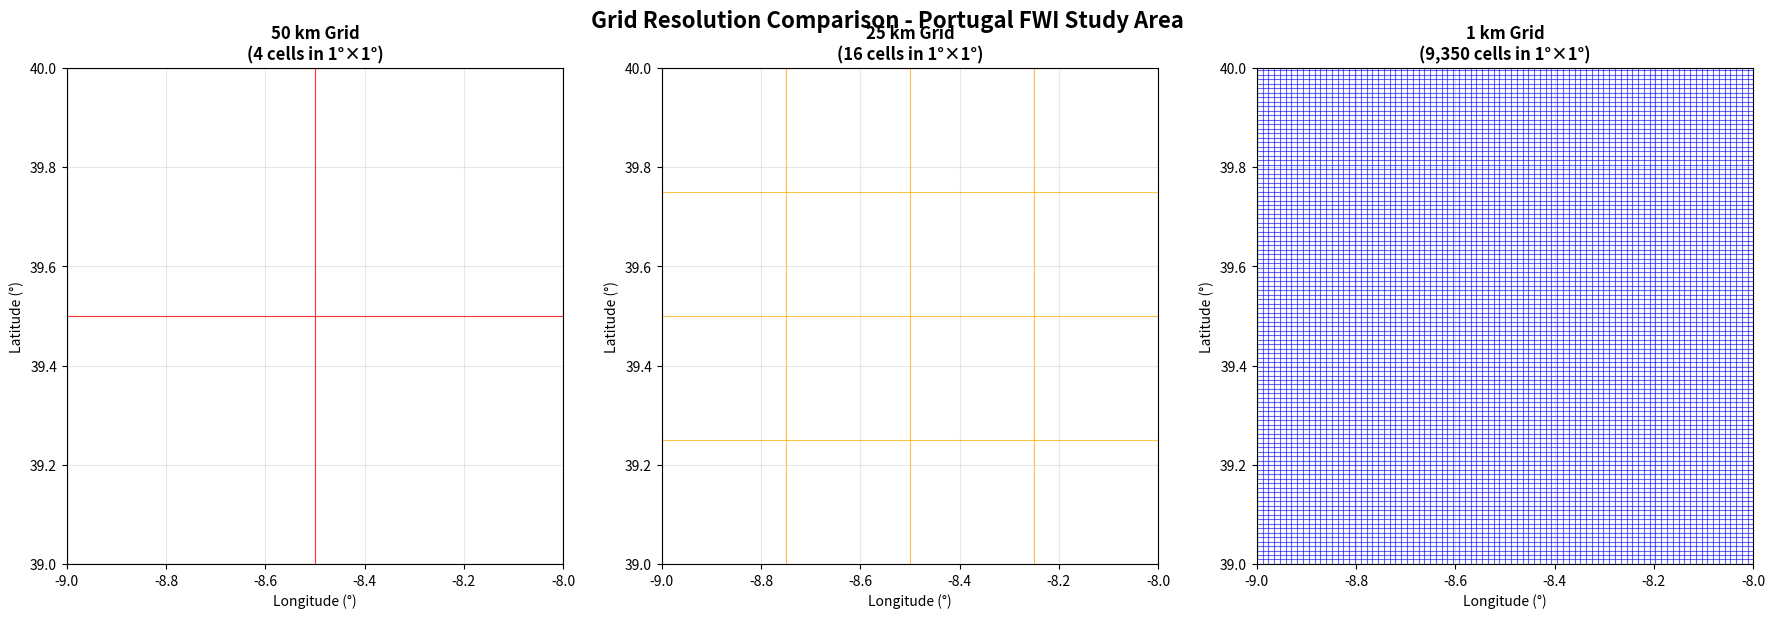
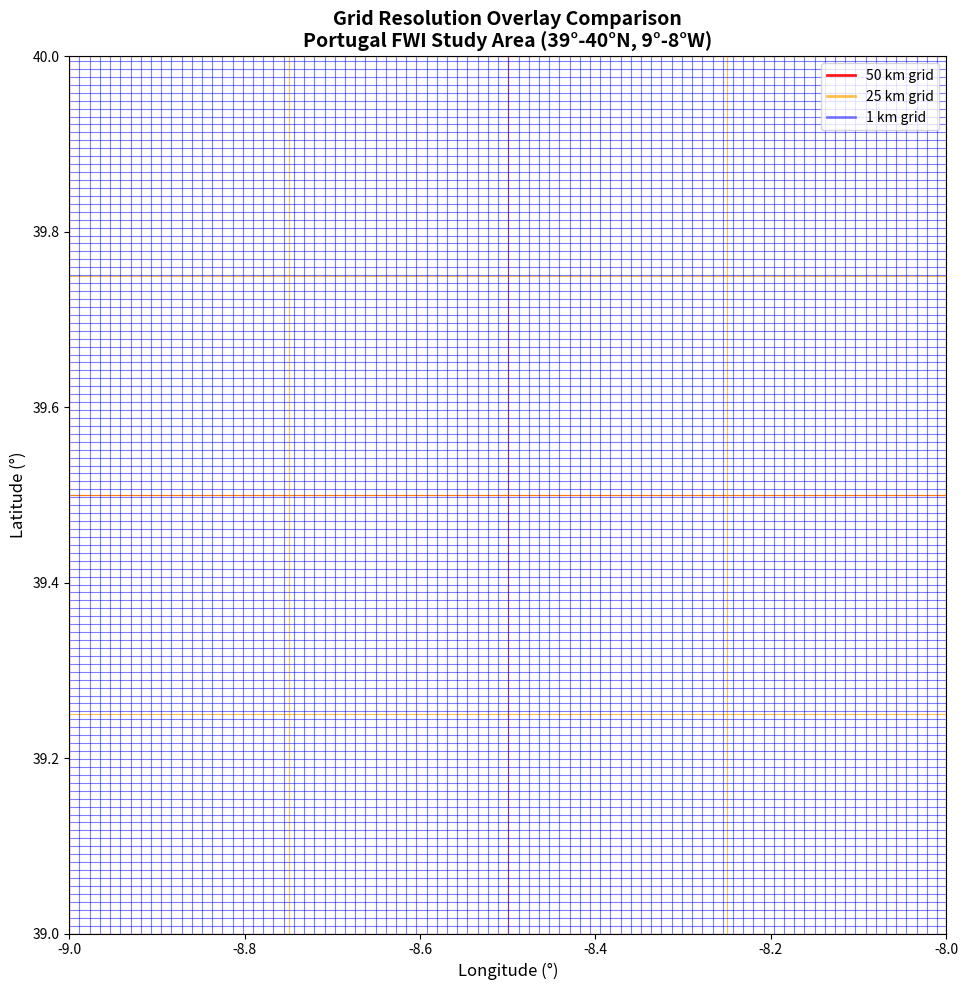

Recreate these plots in Python, in order.
# This script generates three separate figures comparing grid resolutions over a 1°×1°
# window inside Portugal (lat 39–40°N, lon -9–-8°E). It saves PNGs to current directory.
# Modified Different_resolution.py - Display all three grids in one figure

import numpy as np
import matplotlib.pyplot as plt
import pandas as pd
import os

# --- Region (choose a representative 1°×1° window) ---
lat_min, lat_max = 39.0, 40.0
lon_min, lon_max = -9.0, -8.0
lat0 = 0.5*(lat_min + lat_max)

# Helpers for km/deg conversions (approximate at mid-latitude)
km_per_deg_lat = 110.574  # ~ constant
km_per_deg_lon = 111.320 * np.cos(np.deg2rad(lat0))

def plot_single_grid(ax, res_lat_deg, res_lon_deg, title, color='blue', alpha=0.7):
    """Plot a single grid on given axes"""
    # Create arrays of grid lines
    eps = 1e-9
    lons = np.arange(lon_min, lon_max + eps, res_lon_deg)
    lats = np.arange(lat_min, lat_max + eps, res_lat_deg)

    # Draw vertical lines (longitudes)
    for x in lons:
        ax.plot([x, x], [lat_min, lat_max], color=color, linewidth=0.8, alpha=alpha)

    # Draw horizontal lines (latitudes)
    for y in lats:
        ax.plot([lon_min, lon_max], [y, y], color=color, linewidth=0.8, alpha=alpha)

    # Count grid cells for statistics
    n_cells_lat = len(lats) - 1 if len(lats) > 1 else 0
    n_cells_lon = len(lons) - 1 if len(lons) > 1 else 0
    total_cells = n_cells_lat * n_cells_lon
    
    return total_cells

# --- Define three resolutions ---
print("Generating combined grid resolution comparison plot...")
print("Region: Portugal (39°-40°N, 9°-8°W)")

# 50 km ≈ 0.5° (both lat & lon, for illustration)
res50_lat_deg = 0.5
res50_lon_deg = 0.5

# 25 km ≈ 0.25°
res25_lat_deg = 0.25
res25_lon_deg = 0.25

# 1 km: convert to degrees using km_per_deg at this latitude
res1_lat_deg = 1.0 / km_per_deg_lat
res1_lon_deg = 1.0 / km_per_deg_lon

print(f"\nGrid spacing calculations:")
print(f"   50km: {res50_lat_deg:.3f}° lat × {res50_lon_deg:.3f}° lon")
print(f"   25km: {res25_lat_deg:.3f}° lat × {res25_lon_deg:.3f}° lon") 
print(f"   1km:  {res1_lat_deg:.3f}° lat × {res1_lon_deg:.3f}° lon")

print(f"\nCreating combined comparison plot...")

# Create figure with subplots
fig, axes = plt.subplots(1, 3, figsize=(18, 6))
fig.suptitle('Grid Resolution Comparison - Portugal FWI Study Area', fontsize=16, fontweight='bold')

# Colors for different resolutions
colors = ['red', 'orange', 'blue']
alphas = [0.8, 0.7, 0.6]

# Plot 50km grid
cells_50 = plot_single_grid(axes[0], res50_lat_deg, res50_lon_deg, 
                           "50 km Resolution", colors[0], alphas[0])
axes[0].set_title(f'50 km Grid\n({cells_50} cells in 1°×1°)', fontsize=12, fontweight='bold')
axes[0].set_xlabel('Longitude (°)')
axes[0].set_ylabel('Latitude (°)')
axes[0].set_xlim(lon_min, lon_max)
axes[0].set_ylim(lat_min, lat_max)
axes[0].set_aspect('equal')
axes[0].grid(True, alpha=0.3)

# Plot 25km grid
cells_25 = plot_single_grid(axes[1], res25_lat_deg, res25_lon_deg, 
                           "25 km Resolution", colors[1], alphas[1])
axes[1].set_title(f'25 km Grid\n({cells_25} cells in 1°×1°)', fontsize=12, fontweight='bold')
axes[1].set_xlabel('Longitude (°)')
axes[1].set_ylabel('Latitude (°)')
axes[1].set_xlim(lon_min, lon_max)
axes[1].set_ylim(lat_min, lat_max)
axes[1].set_aspect('equal')
axes[1].grid(True, alpha=0.3)

# Plot 1km grid (show only a subset for visibility)
cells_1 = plot_single_grid(axes[2], res1_lat_deg, res1_lon_deg, 
                          "1 km Resolution", colors[2], alphas[2])
axes[2].set_title(f'1 km Grid\n({cells_1:,} cells in 1°×1°)', fontsize=12, fontweight='bold')
axes[2].set_xlabel('Longitude (°)')
axes[2].set_ylabel('Latitude (°)')
axes[2].set_xlim(lon_min, lon_max)
axes[2].set_ylim(lat_min, lat_max)
axes[2].set_aspect('equal')
axes[2].grid(True, alpha=0.3)

plt.tight_layout()

# Save combined plot
combined_filename = "grid_resolution_comparison.png"
plt.savefig(combined_filename, dpi=300, bbox_inches='tight')
print(f"Combined plot saved: {combined_filename}")

# Show the plot
plt.show()

# Create an overlay comparison plot (all grids on one axis)
print(f"\nCreating overlay comparison plot...")

fig2, ax = plt.subplots(1, 1, figsize=(10, 10))

# Plot all three grids on the same axes with different colors
plot_single_grid(ax, res50_lat_deg, res50_lon_deg, "50 km", 'red', 0.9)
plot_single_grid(ax, res25_lat_deg, res25_lon_deg, "25 km", 'orange', 0.7)
plot_single_grid(ax, res1_lat_deg, res1_lon_deg, "1 km", 'blue', 0.5)

ax.set_xlim(lon_min, lon_max)
ax.set_ylim(lat_min, lat_max)
ax.set_xlabel('Longitude (°)', fontsize=12)
ax.set_ylabel('Latitude (°)', fontsize=12)
ax.set_title('Grid Resolution Overlay Comparison\nPortugal FWI Study Area (39°-40°N, 9°-8°W)', 
             fontsize=14, fontweight='bold')
ax.set_aspect('equal')

# Add legend
from matplotlib.lines import Line2D
legend_elements = [
    Line2D([0], [0], color='red', linewidth=2, alpha=0.9, label='50 km grid'),
    Line2D([0], [0], color='orange', linewidth=2, alpha=0.7, label='25 km grid'),
    Line2D([0], [0], color='blue', linewidth=2, alpha=0.5, label='1 km grid')
]
ax.legend(handles=legend_elements, loc='upper right', fontsize=10)

plt.tight_layout()

# Save overlay plot
overlay_filename = "grid_resolution_overlay.png"
plt.savefig(overlay_filename, dpi=300, bbox_inches='tight')
print(f"Overlay plot saved: {overlay_filename}")

plt.show()

# Create summary table
summary = pd.DataFrame({
    "Resolution": ["50 km", "25 km", "1 km"],
    "Lat spacing (deg)": [res50_lat_deg, res25_lat_deg, res1_lat_deg],
    "Lon spacing (deg)": [res50_lon_deg, res25_lon_deg, res1_lon_deg],
    "Lat spacing (km)": [res50_lat_deg*km_per_deg_lat, res25_lat_deg*km_per_deg_lat, 1.0],
    "Lon spacing (km)": [res50_lon_deg*km_per_deg_lon, res25_lon_deg*km_per_deg_lon, 1.0],
    "Cells in 1°×1°": [cells_50, cells_25, cells_1],
    "Enhancement vs 50km": [1, cells_25/cells_50, cells_1/cells_50]
}).round(6)

print(f"\nGrid spacing summary (Portugal 39.5°N):")
print(summary.to_string(index=False))

# Save summary to CSV
summary.to_csv("grid_spacing_summary.csv", index=False)
print(f"\nSummary saved to: grid_spacing_summary.csv")

print(f"\nAll plots generated successfully!")
print(f"Files created in current directory:")
print(f"   {combined_filename} (side-by-side comparison)")
print(f"   {overlay_filename} (overlay comparison)")
print(f"   grid_spacing_summary.csv (detailed statistics)")

# Enhanced statistics
print(f"\nResolution Enhancement Statistics:")
print(f"   25km vs 50km: {cells_25/cells_50:.1f}x more detail")
print(f"   1km vs 25km: {cells_1/cells_25:.0f}x more detail") 
print(f"   1km vs 50km: {cells_1/cells_50:.0f}x more detail")
print(f"   Total 1km cells in Portugal study area: ~{cells_1:,}")
